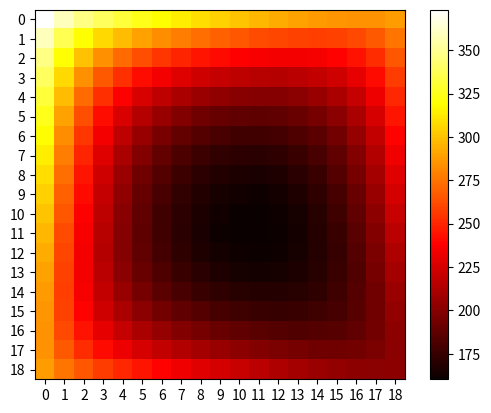

Write Python code to recreate this figure.
import numpy as np
import matplotlib.pyplot as plt

upperEdge = np.linspace(400, 300, 21)
bottomEdge = np.linspace(300, 200, 21)
leftEdge = np.linspace(400, 300, 21)
rightEdge = np.linspace(300, 200, 21)

h = 0.2
Ta = 100
d = 0.5
A = np.zeros([361, 361])
b = np.zeros((361, 1))

d_squared = d ** 2
factor1 = -1 / d_squared / h
factor2 = -factor1
factor3 = Ta

for i in range(np.shape(A)[0]):
    A[i, i] = (4 / d_squared + h) / h
    if i % 19 == 0:
        if i < 19:
            A[i, i + 19] = factor1
            A[i, i + 1] = factor1
            b[i][0] = factor3 + factor2 * leftEdge[int(i / 19) + 1] + factor2 * upperEdge[i + 1]
        elif i >= 19 * 18:
            A[i, i - 19] = factor1
            A[i, i + 1] = factor1
            b[i][0] = factor3 + factor2 * leftEdge[int(i / 19) + 1] + factor2 * bottomEdge[(i % 19) + 1]
        else:
            A[i, i + 19] = factor1
            A[i, i - 19] = factor1
            A[i, i + 1] = factor1
            b[i][0] = factor3 + factor2 * leftEdge[int(i / 19) + 1]
    elif i % 19 == 18:
        if i < 19:
            A[i, i + 19] = factor1
            A[i, i - 1] = factor1
            b[i][0] = factor3 + factor2 * rightEdge[int(i / 19) + 1] + factor2 * upperEdge[i + 1]
        elif i >= 19 * 18:
            A[i, i - 19] = factor1
            A[i, i - 1] = factor1
            b[i][0] = factor3 + factor2 * rightEdge[int(i / 19) + 1] + factor2 * bottomEdge[(i % 19) + 1]
        else:
            A[i, i + 19] = factor1
            A[i, i - 19] = factor1
            A[i, i - 1] = factor1
            b[i][0] = factor3 + factor2 * rightEdge[int(i / 19) + 1]
    elif i < 19:
        A[i, i + 19] = factor1
        A[i, i + 1] = factor1
        A[i, i - 1] = factor1
        b[i][0] = factor3 + factor2 * upperEdge[i + 1]
    elif i >= 19 * 18:
        A[i, i - 19] = factor1
        A[i, i + 1] = factor1
        A[i, i - 1] = factor1
        b[i][0] = factor3 + factor2 * bottomEdge[(i % 19) + 1]
    else:
        A[i, i + 19] = factor1
        A[i, i - 19] = factor1
        A[i, i + 1] = factor1
        A[i, i - 1] = factor1
        b[i][0] = factor3

invA = np.linalg.inv(A)

x = np.matmul(invA, b)
result = x.reshape([19, 19])

print(np.min(x))

plt.imshow(result, cmap='hot', interpolation='nearest')
plt.colorbar()
plt.xticks(range(result.shape[1]))
plt.yticks(range(result.shape[0]))
plt.show()